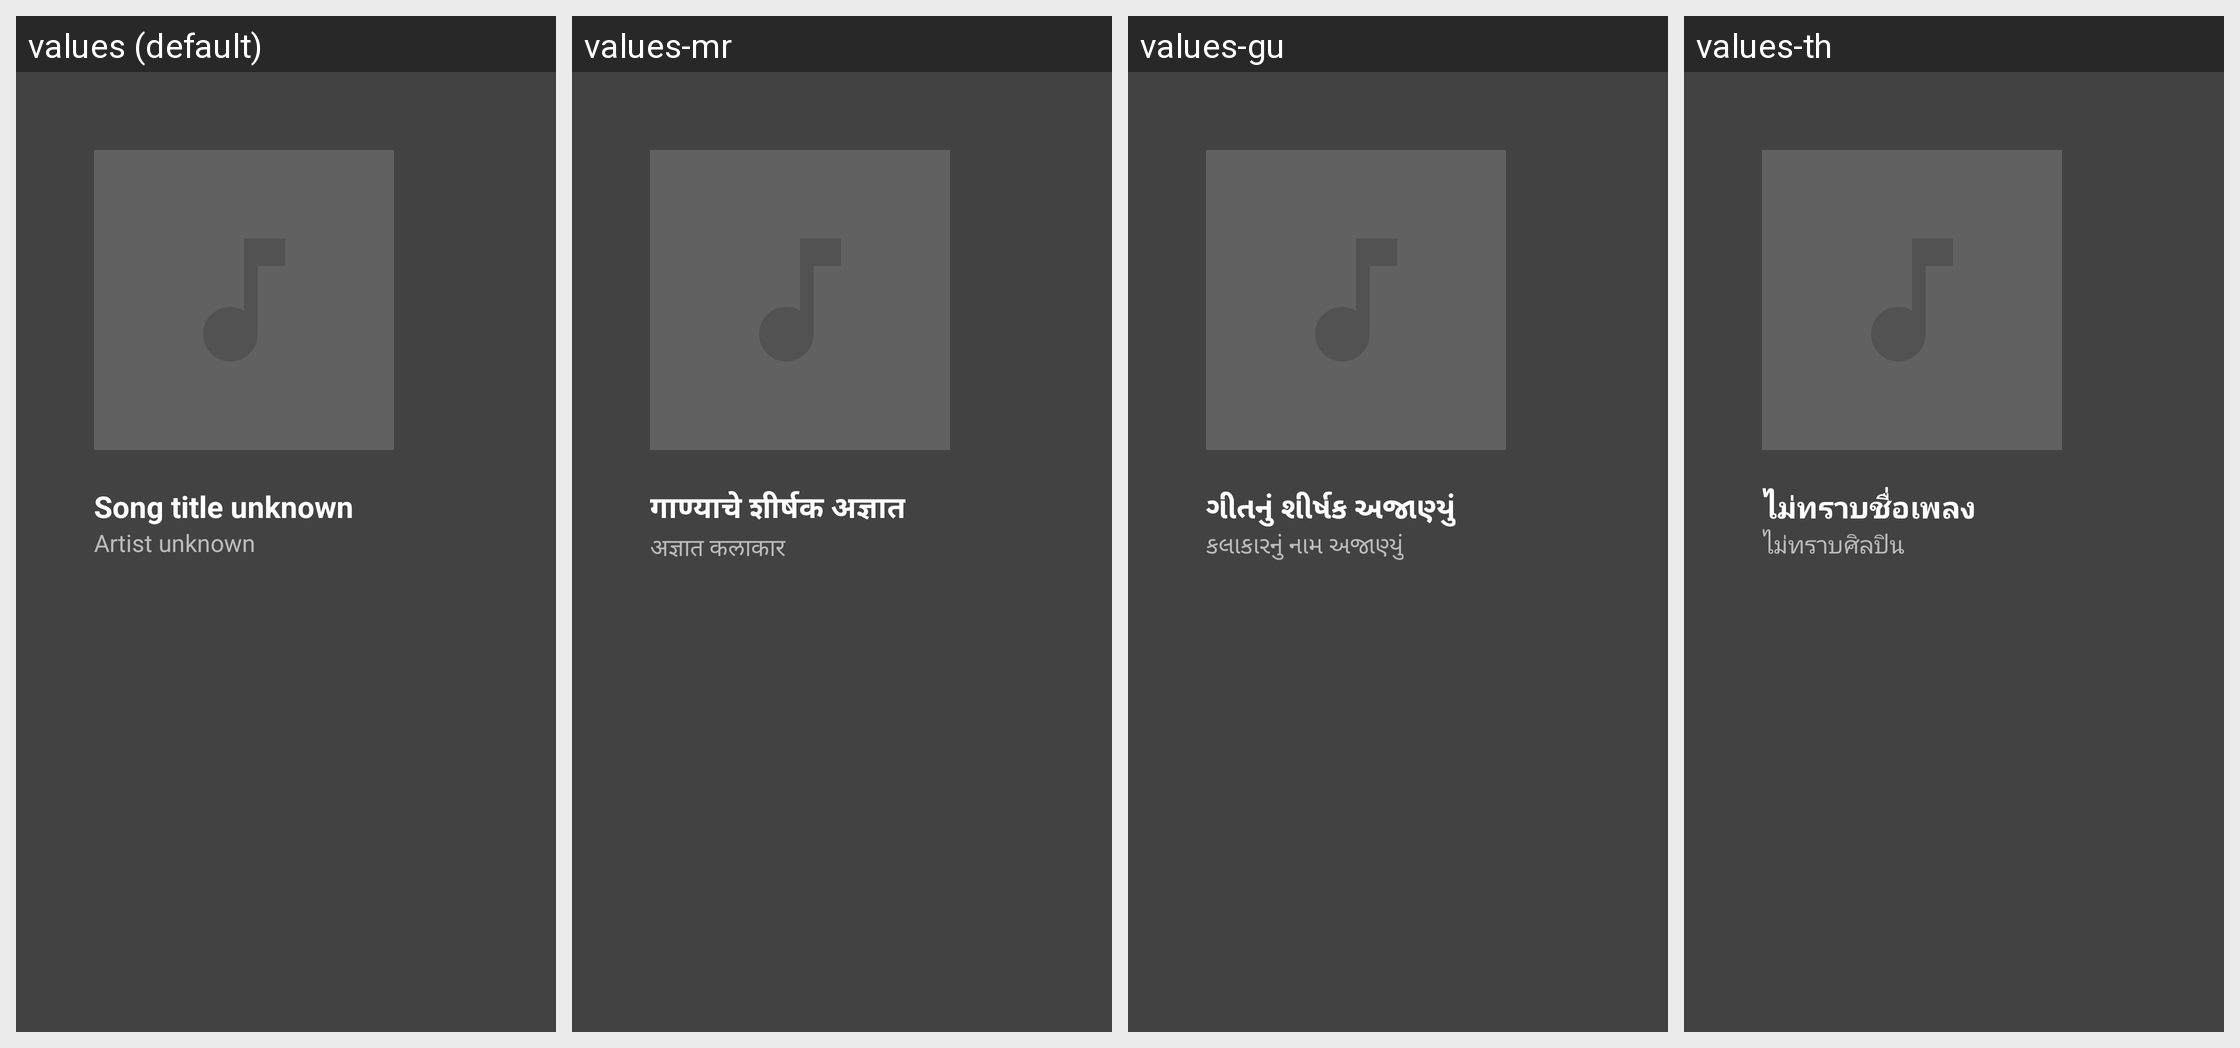

Strings drawn on this Android screen and how each of the app's shown locales translates them:
Android screen res/layout/media2_widget_music_with_title_portrait.xml rendered under 4 locales, left to right: values (default), values-mr, values-gu, values-th. Device: Nexus 5 (rendered at 1080×1920; each locale shown at half size, 540×960, under a caption strip naming it); theme Theme.MaterialComponents.DayNight.NoActionBar.
Other locales in the repository, not shown: values-af, values-am, values-ar, values-as, values-az, values-be, values-bg, values-bn, values-bs, values-ca, values-cs, values-da, values-de, values-el, values-en-rAU, values-en-rGB, values-en-rXC, values-es, values-es-rES, values-es-rUS, values-et, values-eu, values-fa, values-fi, values-fr, values-fr-rCA, values-gl, values-hi, values-hr, values-hu, values-hy, values-in, values-is, values-it, values-iw, values-ja, values-ka, values-kk, values-km, values-kn, values-ko, values-ky, values-lo, values-lt, values-lv, values-mk, values-ml, values-mn, values-ms, values-my, values-nb, values-ne, values-nl, values-or, values-pa, values-pl, values-pt, values-pt-rBR, values-pt-rPT, values-ro, values-ru, values-si, values-sk, values-sl, values-sq, values-sr, values-sv, values-sw, values-ta, values-te, values-tl, values-tr, values-uk, values-ur, values-uz, values-vi, values-zh-rCN, values-zh-rHK, values-zh-rTW, values-zu.
Strings drawn on this screen, with the default value and each locale's value (text and hints the layout hard-codes, and strings that could not be matched under every locale, appear in the picture but are not listed):

mcv2_music_title_unknown_text
  values: Song title unknown
  values-mr: गाण्याचे शीर्षक अज्ञात
  values-gu: ગીતનું શીર્ષક અજાણ્યું
  values-th: ไม่ทราบชื่อเพลง

mcv2_music_artist_unknown_text
  values: Artist unknown
  values-mr: अज्ञात कलाकार
  values-gu: કલાકારનું નામ અજાણ્યું
  values-th: ไม่ทราบศิลปิน
